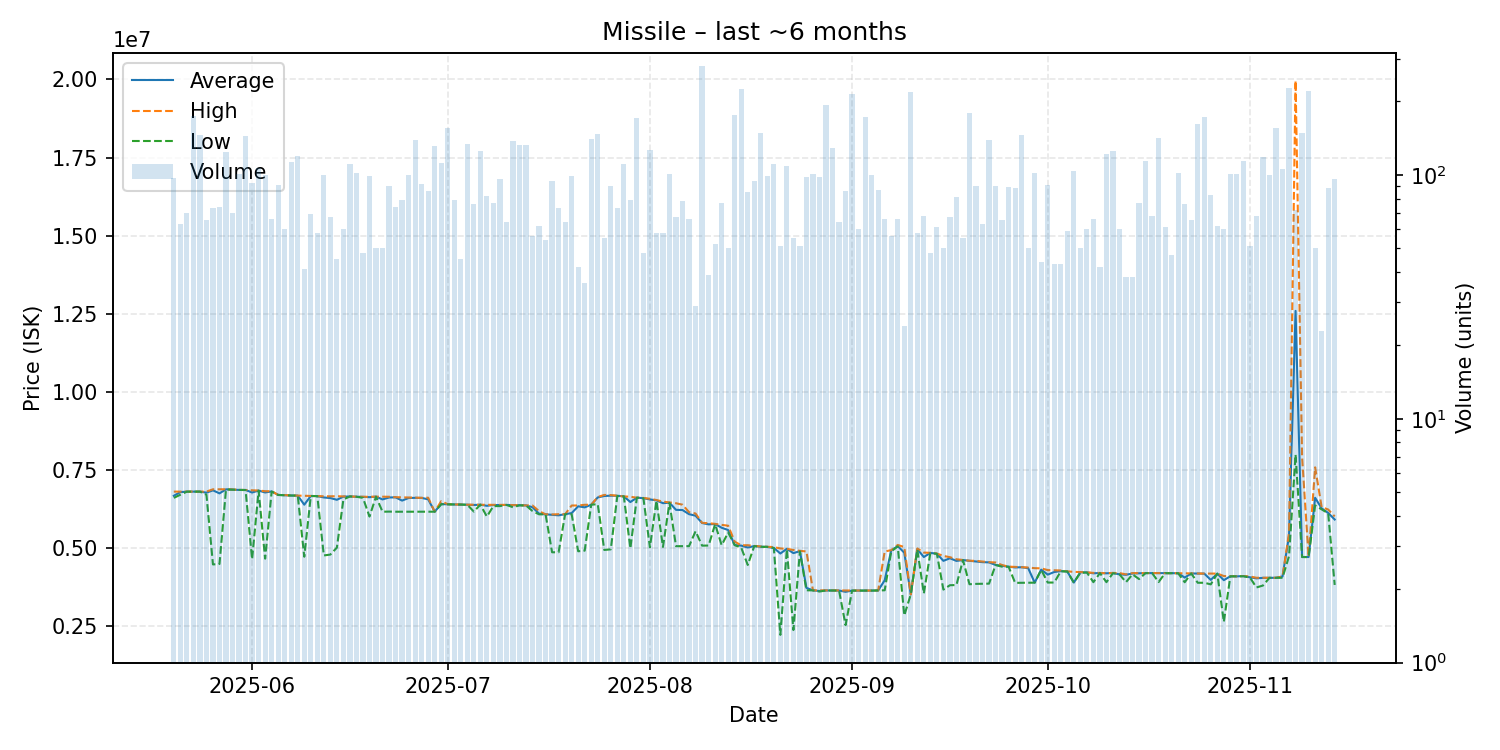

The table this chart was drawn from, first rows:
date, average, highest, lowest, order_count, volume
2025-05-20, 6666711, 6800000, 6600000, 27, 97
2025-05-21, 6784349, 6799000, 6700000, 25, 63
2025-05-22, 6799557, 6800000, 6799000, 31, 70
2025-05-23, 6800000, 6800000, 6800000, 31, 174
2025-05-24, 6800000, 6800000, 6800000, 35, 146
2025-05-25, 6766492, 6800000, 6700000, 29, 65
2025-05-26, 6841055, 6874000, 4468000, 23, 73
2025-05-27, 6744257, 6874000, 4483000, 33, 74
2025-05-28, 6873000, 6875000, 6871000, 44, 124
2025-05-29, 6863414, 6869000, 6861000, 27, 70
2025-05-30, 6854000, 6854000, 6854000, 30, 101
2025-05-31, 6852000, 6853000, 6850000, 46, 144
2025-06-01, 6771946, 6842000, 4636000, 35, 93
2025-06-02, 6833000, 6835000, 6832000, 41, 107
2025-06-03, 6773360, 6813500, 4653000, 30, 100
2025-06-04, 6806000, 6812000, 6802000, 30, 66
2025-06-05, 6694407, 6695000, 6692000, 29, 91
2025-06-06, 6684067, 6689000, 6682000, 24, 60
2025-06-07, 6675000, 6677500, 6675000, 31, 113
2025-06-08, 6672000, 6672000, 6672000, 36, 120
2025-06-09, 6381512, 6668000, 4715000, 18, 41
2025-06-10, 6660377, 6662000, 6657000, 30, 69
2025-06-11, 6657121, 6658000, 6657000, 24, 58
2025-06-12, 6613160, 6651000, 4756000, 27, 100
2025-06-13, 6593731, 6650000, 4784000, 34, 67
2025-06-14, 6538244, 6653000, 5006000, 18, 45
2025-06-15, 6638567, 6646000, 6549000, 34, 60
2025-06-16, 6645000, 6645000, 6645000, 24, 111
2025-06-17, 6636000, 6637000, 6635000, 37, 102
2025-06-18, 6631604, 6634500, 6600000, 25, 48
2025-06-19, 6621758, 6633000, 6001500, 30, 99
2025-06-20, 6638420, 6639000, 6637000, 18, 50
2025-06-21, 6549720, 6637000, 6156000, 19, 50
2025-06-22, 6611767, 6635000, 6160000, 28, 90
2025-06-23, 6616676, 6622000, 6156000, 27, 74
2025-06-24, 6512127, 6616000, 6156500, 32, 79
2025-06-25, 6595690, 6610000, 6157000, 39, 100
2025-06-26, 6601000, 6605500, 6157000, 36, 139
2025-06-27, 6598272, 6601000, 6157000, 37, 92
2025-06-28, 6553233, 6605000, 6157000, 28, 86
2025-06-29, 6157000, 6157000, 6157000, 25, 131
2025-06-30, 6400000, 6495000, 6397000, 23, 112
2025-07-01, 6393000, 6396000, 6392000, 44, 156
2025-07-02, 6388557, 6389000, 6388000, 32, 79
2025-07-03, 6385089, 6389000, 6383000, 21, 45
2025-07-04, 6380000, 6381000, 6380000, 37, 134
2025-07-05, 6371276, 6380000, 6161000, 25, 76
2025-07-06, 6381000, 6382000, 6381000, 46, 125
2025-07-07, 6345646, 6377000, 6001000, 32, 82
2025-07-08, 6370338, 6377000, 6336000, 23, 77
2025-07-09, 6369979, 6375000, 6336000, 26, 96
2025-07-10, 6373719, 6374000, 6373000, 25, 64
2025-07-11, 6368000, 6369000, 6300000, 36, 138
2025-07-12, 6360000, 6360000, 6360000, 25, 132
2025-07-13, 6359000, 6359000, 6357000, 27, 132
2025-07-14, 6300482, 6355000, 6177000, 23, 56
2025-07-15, 6093452, 6175000, 6073000, 16, 62
2025-07-16, 6072704, 6073000, 6071000, 20, 54
2025-07-17, 6056553, 6069000, 4857000, 16, 94
2025-07-18, 6040945, 6077000, 4858000, 21, 73
... 119 more rows
